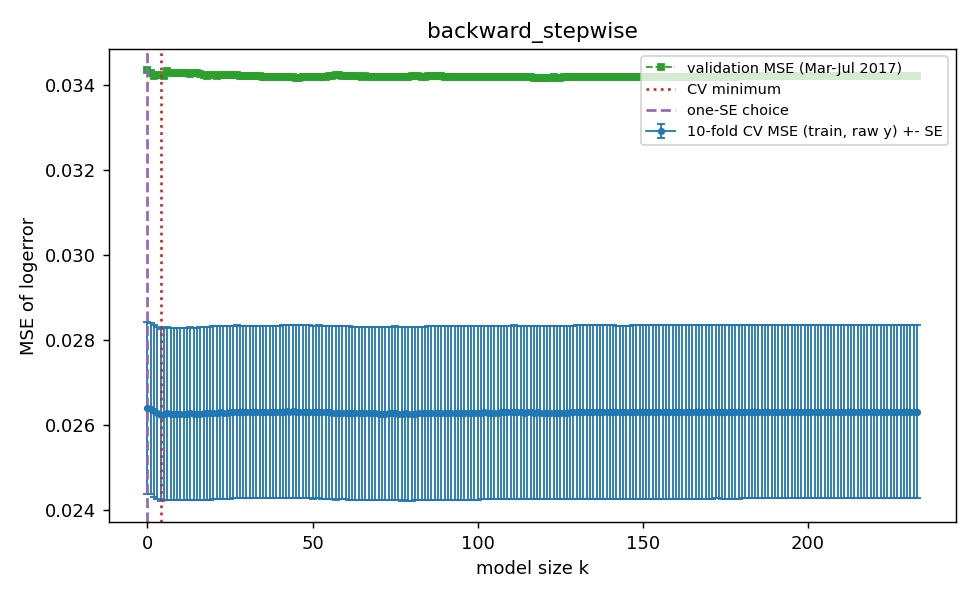

Values plotted in this chart, from the file beside it:
comp, cv_mse, cv_se, val_mse, train_rss, n_nonzero, aic, bic, cv_fold1, cv_fold2, cv_fold3, cv_fold4, cv_fold5, cv_fold6, cv_fold7, cv_fold8, cv_fold9, cv_fold10, is_cv_min, is_one_se
0.0, 0.0264, 0.002019, 0.03436, 209.3, 0, -94851, -94843, 0.02681, 0.02895, 0.02265, 0.01876, 0.02378, 0.02442, 0.03426, 0.01694, 0.03065, 0.03678, False, True
1.0, 0.02639, 0.002021, 0.0343, 209, 1, -94878, -94862, 0.02676, 0.02893, 0.02267, 0.01876, 0.0238, 0.02436, 0.03421, 0.01692, 0.03065, 0.03684, False, False
2.0, 0.02632, 0.002023, 0.03422, 208.1, 2, -94969, -94945, 0.0267, 0.02884, 0.02262, 0.01869, 0.02371, 0.02422, 0.03419, 0.0169, 0.03055, 0.03681, False, False
3.0, 0.02628, 0.002027, 0.03424, 207.3, 3, -95042, -95010, 0.02664, 0.02878, 0.0225, 0.0186, 0.02365, 0.02428, 0.0341, 0.01685, 0.03055, 0.0368, False, False
4.0, 0.02624, 0.002024, 0.03423, 206.8, 4, -95086, -95046, 0.02667, 0.02875, 0.0225, 0.01854, 0.02364, 0.02424, 0.03406, 0.0168, 0.03051, 0.03672, True, False
5.0, 0.02626, 0.002026, 0.03423, 206.6, 5, -95108, -95060, 0.02666, 0.02878, 0.02253, 0.01854, 0.02368, 0.02424, 0.03406, 0.01679, 0.03057, 0.03673, False, False
6.0, 0.02628, 0.00203, 0.03433, 206.4, 6, -95128, -95073, 0.0268, 0.02878, 0.02252, 0.01851, 0.02367, 0.02428, 0.03408, 0.0168, 0.03058, 0.03675, False, False
7.0, 0.02626, 0.002029, 0.0343, 206.2, 7, -95145, -95082, 0.02675, 0.02875, 0.02252, 0.01851, 0.02366, 0.02428, 0.03406, 0.01679, 0.03054, 0.03678, False, False
8.0, 0.02626, 0.00203, 0.03429, 206.1, 8, -95153, -95082, 0.02678, 0.02878, 0.02249, 0.01852, 0.02365, 0.02428, 0.03404, 0.01677, 0.03056, 0.03676, False, False
9.0, 0.02626, 0.002031, 0.03428, 206.1, 9, -95152, -95073, 0.02674, 0.02877, 0.02249, 0.01851, 0.02367, 0.02421, 0.03405, 0.01677, 0.03057, 0.03676, False, False
10.0, 0.02626, 0.00203, 0.0343, 206, 10, -95154, -95067, 0.02675, 0.02877, 0.02249, 0.01851, 0.02368, 0.02423, 0.03409, 0.01679, 0.03056, 0.03674, False, False
11.0, 0.02626, 0.002031, 0.03428, 205.9, 11, -95165, -95069, 0.02677, 0.02876, 0.02249, 0.01852, 0.02368, 0.02424, 0.03409, 0.01679, 0.03053, 0.03678, False, False
12.0, 0.02626, 0.00203, 0.03428, 205.8, 12, -95173, -95070, 0.02676, 0.02877, 0.02251, 0.01851, 0.02367, 0.02427, 0.03406, 0.01677, 0.03054, 0.03676, False, False
13.0, 0.02627, 0.00203, 0.03427, 205.7, 13, -95180, -95069, 0.02682, 0.02878, 0.02252, 0.01851, 0.02377, 0.02424, 0.03405, 0.01674, 0.03053, 0.03677, False, False
14.0, 0.02627, 0.002029, 0.03428, 205.6, 14, -95190, -95071, 0.02684, 0.02879, 0.02249, 0.01851, 0.02377, 0.02423, 0.03402, 0.01674, 0.03051, 0.03676, False, False
15.0, 0.02627, 0.002031, 0.03429, 205.5, 15, -95199, -95072, 0.02683, 0.02879, 0.02247, 0.01852, 0.02378, 0.0242, 0.03405, 0.01676, 0.03051, 0.03678, False, False
16.0, 0.02627, 0.002031, 0.03428, 205.5, 16, -95201, -95066, 0.02678, 0.02877, 0.02249, 0.0185, 0.02379, 0.02426, 0.03408, 0.01677, 0.0305, 0.03679, False, False
17.0, 0.02628, 0.002035, 0.03424, 205.3, 17, -95210, -95068, 0.02683, 0.02877, 0.02249, 0.01848, 0.02376, 0.02427, 0.03409, 0.01677, 0.0305, 0.03684, False, False
18.0, 0.02627, 0.002035, 0.03423, 205.3, 18, -95212, -95061, 0.02682, 0.02873, 0.02248, 0.0185, 0.02374, 0.0243, 0.03409, 0.01676, 0.0305, 0.03684, False, False
19.0, 0.02628, 0.002036, 0.03424, 205.3, 19, -95215, -95057, 0.02687, 0.02869, 0.02251, 0.01847, 0.02373, 0.02433, 0.03409, 0.01676, 0.03049, 0.03686, False, False
20.0, 0.02629, 0.002035, 0.03425, 205.2, 20, -95221, -95054, 0.02687, 0.0287, 0.02253, 0.01847, 0.02374, 0.02433, 0.03409, 0.01676, 0.03058, 0.03682, False, False
21.0, 0.02629, 0.002032, 0.03423, 205.1, 21, -95230, -95055, 0.02687, 0.0287, 0.02255, 0.01847, 0.02374, 0.0244, 0.03406, 0.01676, 0.03058, 0.03681, False, False
22.0, 0.0263, 0.002034, 0.03423, 205, 22, -95232, -95050, 0.02689, 0.02871, 0.02254, 0.01846, 0.02374, 0.0244, 0.03406, 0.01676, 0.03063, 0.03682, False, False
23.0, 0.02629, 0.002032, 0.03424, 205, 23, -95235, -95045, 0.02686, 0.02871, 0.02252, 0.01846, 0.02375, 0.02441, 0.03403, 0.01677, 0.03061, 0.03681, False, False
24.0, 0.02629, 0.002032, 0.03425, 204.9, 24, -95238, -95040, 0.02686, 0.02871, 0.02249, 0.01847, 0.02375, 0.02442, 0.03403, 0.01676, 0.03061, 0.03681, False, False
25.0, 0.0263, 0.002033, 0.03424, 204.9, 25, -95240, -95034, 0.02684, 0.02873, 0.02249, 0.01847, 0.02374, 0.02451, 0.03405, 0.01676, 0.03062, 0.03681, False, False
26.0, 0.02631, 0.002032, 0.03424, 204.8, 26, -95242, -95028, 0.02693, 0.02874, 0.02251, 0.01847, 0.02374, 0.02452, 0.03405, 0.01677, 0.0306, 0.03681, False, False
27.0, 0.02631, 0.002032, 0.03424, 204.8, 27, -95242, -95020, 0.02692, 0.02874, 0.0225, 0.01846, 0.02374, 0.02453, 0.03403, 0.01678, 0.03062, 0.03682, False, False
28.0, 0.02631, 0.002031, 0.03422, 204.7, 28, -95249, -95019, 0.02692, 0.02875, 0.02249, 0.01844, 0.02374, 0.02452, 0.03404, 0.01679, 0.03065, 0.03676, False, False
29.0, 0.02631, 0.002028, 0.03421, 204.6, 29, -95257, -95019, 0.02692, 0.02876, 0.02249, 0.01843, 0.02375, 0.02452, 0.03402, 0.01679, 0.03066, 0.03673, False, False
30.0, 0.0263, 0.002027, 0.03421, 204.5, 30, -95266, -95020, 0.02691, 0.02876, 0.0225, 0.01844, 0.02374, 0.02452, 0.034, 0.0168, 0.03065, 0.03673, False, False
31.0, 0.02631, 0.002027, 0.03421, 204.5, 31, -95272, -95018, 0.02691, 0.02875, 0.02249, 0.01844, 0.02375, 0.02451, 0.034, 0.0168, 0.03066, 0.03674, False, False
32.0, 0.0263, 0.002027, 0.03422, 204.4, 32, -95278, -95016, 0.02691, 0.02874, 0.02249, 0.01844, 0.02375, 0.02452, 0.034, 0.01679, 0.03065, 0.03674, False, False
33.0, 0.02631, 0.002029, 0.03421, 204.3, 33, -95283, -95013, 0.0269, 0.02874, 0.0225, 0.01845, 0.02374, 0.02452, 0.03401, 0.0168, 0.03065, 0.03678, False, False
34.0, 0.02631, 0.002027, 0.03421, 204.2, 34, -95287, -95009, 0.02691, 0.02876, 0.02249, 0.01847, 0.02374, 0.02452, 0.034, 0.01681, 0.03064, 0.03677, False, False
35.0, 0.02631, 0.002027, 0.03419, 204.2, 35, -95292, -95006, 0.02692, 0.02876, 0.02248, 0.01847, 0.02374, 0.02452, 0.03399, 0.01681, 0.03064, 0.03677, False, False
36.0, 0.02631, 0.002028, 0.0342, 204.1, 36, -95296, -95002, 0.02692, 0.02875, 0.02249, 0.01848, 0.02375, 0.02452, 0.03399, 0.01679, 0.03063, 0.03678, False, False
37.0, 0.02631, 0.002027, 0.0342, 204.1, 37, -95299, -94998, 0.02693, 0.02876, 0.0225, 0.01849, 0.02375, 0.02452, 0.03399, 0.01678, 0.03064, 0.03678, False, False
38.0, 0.02631, 0.002026, 0.0342, 204, 38, -95303, -94993, 0.02691, 0.0287, 0.02251, 0.0185, 0.02375, 0.02453, 0.034, 0.01679, 0.03063, 0.03678, False, False
39.0, 0.02631, 0.002027, 0.0342, 204, 39, -95306, -94989, 0.02688, 0.0287, 0.02252, 0.01849, 0.02373, 0.02453, 0.034, 0.01679, 0.03066, 0.0368, False, False
40.0, 0.02631, 0.002027, 0.03421, 203.9, 40, -95306, -94980, 0.02687, 0.0287, 0.02253, 0.0185, 0.02372, 0.02453, 0.034, 0.0168, 0.03066, 0.03681, False, False
41.0, 0.02632, 0.002032, 0.03419, 203.9, 41, -95308, -94975, 0.02687, 0.02871, 0.02252, 0.0185, 0.02371, 0.02452, 0.03402, 0.0168, 0.03068, 0.03685, False, False
42.0, 0.02632, 0.002032, 0.0342, 203.9, 42, -95310, -94969, 0.02687, 0.02872, 0.02253, 0.0185, 0.02367, 0.02456, 0.03403, 0.0168, 0.03067, 0.03685, False, False
43.0, 0.02632, 0.002033, 0.03419, 203.8, 43, -95313, -94964, 0.02688, 0.0287, 0.02252, 0.01851, 0.02367, 0.02455, 0.03404, 0.01679, 0.03066, 0.03685, False, False
44.0, 0.02632, 0.002033, 0.03419, 203.8, 44, -95316, -94959, 0.02693, 0.0287, 0.0225, 0.01851, 0.02366, 0.02458, 0.03403, 0.01679, 0.03066, 0.03685, False, False
45.0, 0.02632, 0.002034, 0.03418, 203.7, 45, -95319, -94954, 0.02693, 0.0287, 0.0225, 0.01851, 0.02365, 0.02457, 0.03403, 0.01677, 0.03066, 0.03686, False, False
46.0, 0.02632, 0.002035, 0.03418, 203.7, 46, -95322, -94949, 0.02694, 0.0287, 0.02249, 0.01851, 0.02364, 0.02457, 0.03404, 0.01676, 0.03066, 0.03686, False, False
47.0, 0.02632, 0.002035, 0.03419, 203.6, 47, -95325, -94944, 0.02693, 0.02872, 0.02246, 0.01852, 0.02364, 0.02457, 0.03404, 0.01676, 0.03066, 0.03685, False, False
48.0, 0.02631, 0.002036, 0.0342, 203.6, 48, -95327, -94938, 0.02693, 0.02872, 0.02246, 0.0185, 0.02363, 0.02457, 0.03405, 0.01676, 0.03065, 0.03684, False, False
49.0, 0.02631, 0.002036, 0.0342, 203.5, 49, -95329, -94933, 0.02694, 0.02872, 0.02246, 0.0185, 0.02363, 0.02458, 0.03405, 0.01675, 0.03066, 0.03682, False, False
50.0, 0.02631, 0.002035, 0.0342, 203.5, 50, -95331, -94926, 0.02695, 0.02871, 0.02245, 0.01849, 0.02362, 0.0246, 0.03403, 0.01674, 0.03065, 0.03682, False, False
51.0, 0.02631, 0.002034, 0.0342, 203.5, 51, -95333, -94920, 0.02693, 0.02871, 0.02246, 0.01848, 0.02362, 0.02464, 0.03401, 0.01675, 0.03065, 0.03682, False, False
52.0, 0.02632, 0.002034, 0.0342, 203.4, 52, -95335, -94914, 0.02695, 0.02871, 0.02243, 0.01849, 0.02362, 0.02473, 0.03402, 0.01676, 0.03066, 0.03683, False, False
53.0, 0.0263, 0.002035, 0.0342, 203.4, 53, -95336, -94908, 0.02694, 0.02872, 0.02243, 0.01849, 0.02363, 0.02455, 0.03402, 0.01675, 0.03065, 0.03683, False, False
54.0, 0.0263, 0.002036, 0.0342, 203.3, 54, -95338, -94902, 0.02695, 0.02872, 0.02243, 0.0185, 0.02363, 0.02451, 0.03402, 0.01675, 0.03066, 0.03683, False, False
55.0, 0.0263, 0.002037, 0.03422, 203.3, 55, -95340, -94895, 0.02692, 0.0288, 0.02242, 0.01849, 0.02363, 0.02452, 0.03402, 0.01674, 0.03063, 0.03683, False, False
56.0, 0.0263, 0.002038, 0.03422, 203.3, 56, -95338, -94886, 0.02691, 0.0288, 0.02237, 0.0185, 0.02363, 0.02452, 0.03402, 0.01674, 0.03063, 0.03683, False, False
57.0, 0.02629, 0.00204, 0.03423, 203.3, 57, -95339, -94879, 0.02691, 0.0288, 0.02232, 0.01848, 0.02362, 0.02451, 0.03402, 0.01674, 0.03063, 0.03683, False, False
58.0, 0.02629, 0.00204, 0.03423, 203.2, 58, -95341, -94873, 0.0269, 0.02881, 0.02231, 0.01848, 0.02365, 0.02452, 0.03402, 0.01674, 0.03064, 0.03682, False, False
59.0, 0.02629, 0.00204, 0.03422, 203.2, 59, -95342, -94866, 0.02691, 0.02882, 0.02231, 0.01848, 0.02364, 0.02452, 0.03402, 0.01674, 0.03064, 0.03682, False, False
... 174 more rows
